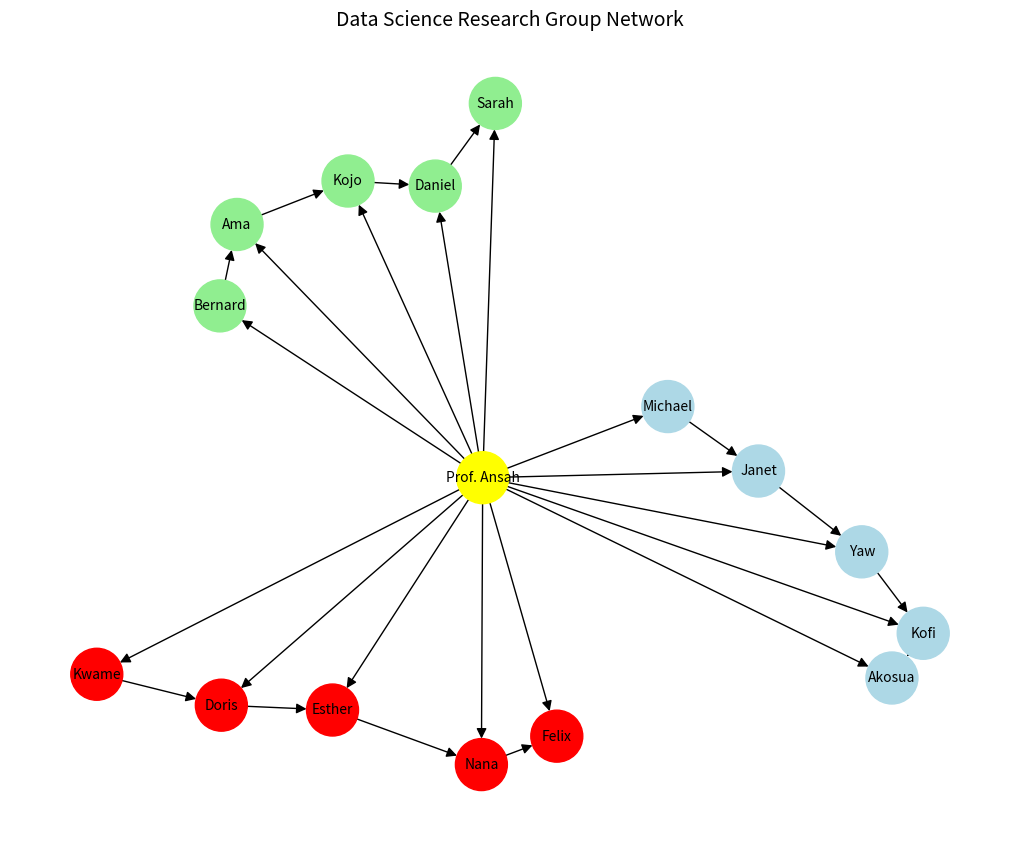

Python code for this plot:
#ASSIGNMENT 1 --  STUDENT NUMBER: 22424217

#imports
import networkx as nx
import matplotlib.pyplot as plt

# create directed graph
G = nx.DiGraph()

# Professor
prof = "Prof. Ansah"

# 15 students 
students = [
    "Bernard", "Ama", "Kojo", "Daniel", "Sarah",    
    "Michael", "Janet", "Yaw", "Kofi", "Akosua",    
    "Kwame", "Doris", "Esther", "Nana", "Felix"     
]

# Create groups of 5 for reasearch
social_network = students[0:5]
machine_learning = students[5:10]
data_visualization = students[10:15]

# Add nodes
G.add_node(prof)
G.add_nodes_from(students)

# Professor supervises each student
G.add_edges_from([(prof, s) for s in students])

# Simple collaboration inside each group
def connect_group(group):
    for i in range(len(group)-1):
        G.add_edge(group[i], group[i+1])

connect_group(social_network)
connect_group(machine_learning)
connect_group(data_visualization)

color_map = []

for node in G.nodes():
    if node == prof:
        color_map.append("yellow")         #Prof Ansah
    elif node in social_network:
        color_map.append("lightgreen")     #Social Network Group
    elif node in machine_learning:
        color_map.append("lightblue")      #Machine Learning Group
    elif node in data_visualization:
        color_map.append("red")            #Data Visulization Group

plt.figure(figsize=(10, 8))

nx.draw(
    G,
    node_color=color_map,
    node_size=1400,
    arrows=True,
    font_size=10,
    font_color="black",
    with_labels=True,
    arrowstyle="-|>",
    arrowsize=15
)

plt.title("Data Science Research Group Network", fontsize=14)
plt.axis("off")
plt.show()


# Calculations for Nodes, Edges and Isolated nodes
print("Number of nodes:", G.number_of_nodes())
print("Number of edges:", G.number_of_edges())

# Degree distribution
degrees = dict(G.degree())
print("\nDegree distribution:")
for node, deg in degrees.items():
    print(f"{node}: {deg}")

# Isolated nodes (nodes with degree = 0)
isolated = list(nx.isolates(G))
print("\nIsolated nodes:", isolated if isolated else "None")
